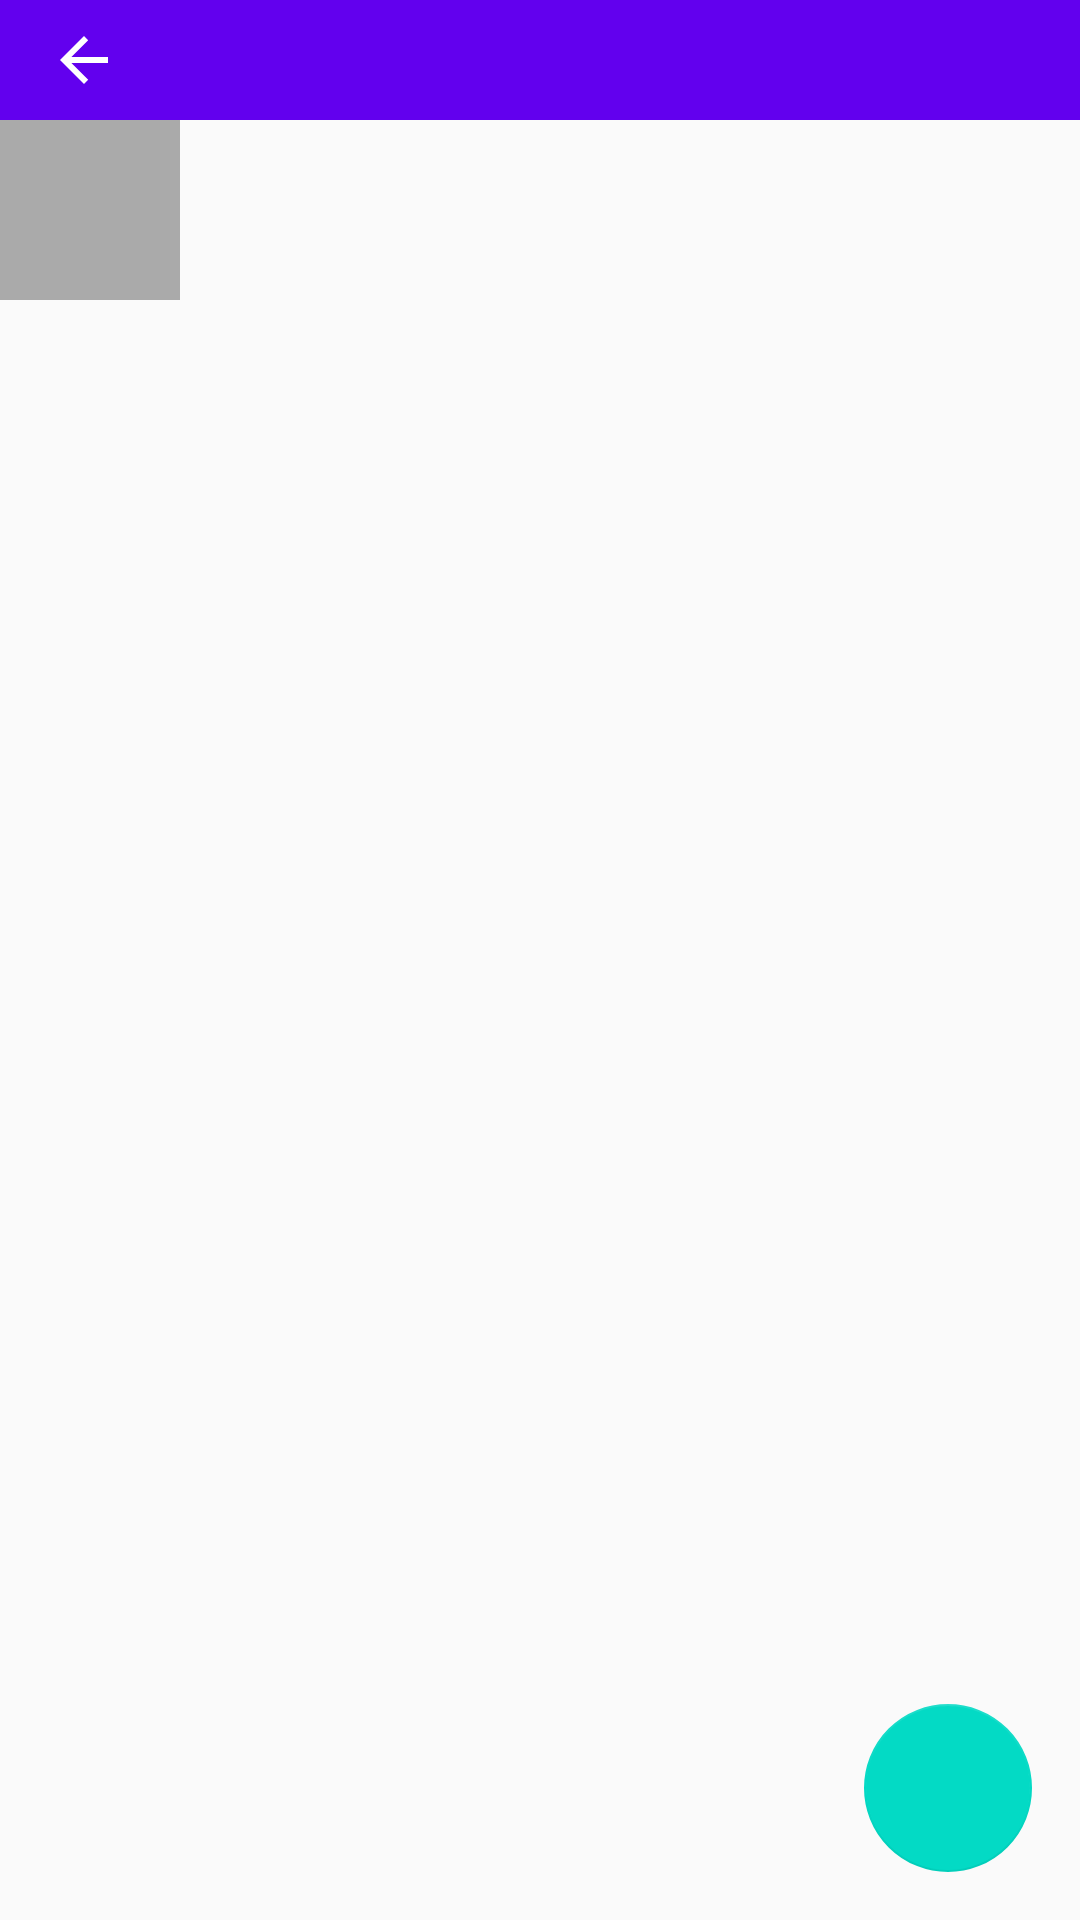

Here is an Android app screen rendered from its layout file. Give the layout XML and the strings, colors and styles it references.
<!-- AndroidManifest.xml: application theme AppTheme -->
<!-- res/layout/activity_main.xml -->
<?xml version="1.0" encoding="utf-8"?>
<android.support.v4.widget.DrawerLayout xmlns:android="http://schemas.android.com/apk/res/android"
    xmlns:app="http://schemas.android.com/apk/res-auto"
    xmlns:tools="http://schemas.android.com/tools"
    android:layout_width="match_parent"
    android:layout_height="match_parent"
    android:id="@+id/drawer_layer"
    android:fitsSystemWindows="true"
    tools:context="com.gui.materialdesign.MainActivity">

    <include layout="@layout/main_content"/>

    <android.support.design.widget.NavigationView
        android:id="@+id/nav_view"
        android:layout_width="wrap_content"
        android:layout_height="match_parent"
        android:layout_gravity="start"
        android:fitsSystemWindows="true"
        app:itemTextColor="@drawable/draw_menu_background"
        app:itemBackground="@android:color/transparent"
        app:headerLayout="@layout/drawer_header"
        app:menu="@menu/drawer_menu">
    </android.support.design.widget.NavigationView>
</android.support.v4.widget.DrawerLayout>
<!-- res/layout/main_content.xml (included above) -->
<?xml version="1.0" encoding="utf-8"?>
<android.support.design.widget.CoordinatorLayout xmlns:android="http://schemas.android.com/apk/res/android"
    android:layout_width="match_parent"
    android:layout_height="match_parent"
    android:id="@+id/root"
    xmlns:app="http://schemas.android.com/apk/res-auto">

    <RelativeLayout
        android:layout_width="match_parent"
        android:layout_height="match_parent"
        android:layout_gravity="start">
        <android.support.design.widget.AppBarLayout
            android:id="@+id/app_bar"
            android:layout_width="match_parent"
            android:layout_height="wrap_content"
            android:theme="@style/ThemeOverlay.AppCompat.Dark.ActionBar">

            <android.support.v7.widget.Toolbar
                android:id="@+id/my_toolbar"
                app:navigationIcon="?attr/homeAsUpIndicator"
                app:popupTheme="@style/ThemeOverlay.AppCompat.Light"
                android:layout_width="match_parent"
                android:layout_height="?attr/actionBarSize"
                android:background="?attr/colorPrimary"
                android:elevation="4dp" />
        </android.support.design.widget.AppBarLayout>

        <ImageView
            android:layout_below="@+id/app_bar"
            android:id="@+id/image_test"
            android:layout_width="60dp"
            android:layout_height="60dp"
            android:scaleType="centerCrop"
            android:src="@android:color/darker_gray"/>

        <android.support.v7.widget.RecyclerView
            android:id="@+id/recyclerview"
            android:layout_below="@+id/image_test"
            xmlns:android="http://schemas.android.com/apk/res/android"
            android:layout_width="match_parent"
            android:layout_height="match_parent"
            android:paddingLeft="16dp"/>
    </RelativeLayout>

    <android.support.design.widget.FloatingActionButton
        android:id="@+id/fab"
        android:layout_width="wrap_content"
        android:layout_height="wrap_content"
        android:layout_gravity="end|bottom"
        android:layout_margin="16dp"
        android:src="@drawable/ic_done"
        android:visibility="visible"
        app:elevation="0dp"/>
</android.support.design.widget.CoordinatorLayout>
<!-- res/layout/drawer_header.xml (included above) -->
<?xml version="1.0" encoding="utf-8"?>
<FrameLayout xmlns:android="http://schemas.android.com/apk/res/android"
    android:layout_width="match_parent"
    android:layout_height="200dp"
    android:theme="@style/ThemeOverlay.AppCompat.Dark"
    android:background="@color/colorPrimaryDark">
    <TextView
        android:layout_width="match_parent"
        android:layout_height="200dp"
        android:gravity="center"
        android:text="DrawHeaderView"/>
</FrameLayout>
<!-- resources referenced by this layout -->
<resources>
  <!-- drawable draw_menu_background (drawable) -->
  <?xml version="1.0" encoding="utf-8"?>
  <selector xmlns:android="http://schemas.android.com/apk/res/android">
      <item android:state_window_focused="false" android:color="@android:color/black" />
      <item android:state_pressed="true" android:color="#7B0018" />
      <item android:color="#7B0018" android:state_checked="true"/>
      <item android:color="@android:color/black"/>
  </selector>
  <style name="AppTheme" parent="BaseTheme">
      </style>
  <style name="BaseTheme" parent="Theme.AppCompat.Light.NoActionBar">
          
          <item name="colorPrimary">@color/colorPrimary</item>
          <item name="colorPrimaryDark">@color/colorPrimaryDark</item>
          <item name="colorAccent">@color/colorAccent</item>
          <item name="android:actionBarSize">48dp</item>
          <item name="android:textColorPrimary">@android:color/black</item>
          <item name="android:windowBackground">@android:color/white</item>
          <item name="android:listDivider">@drawable/list_divider</item>
      </style>
  <!-- drawable list_divider (drawable) -->
  <?xml version="1.0" encoding="utf-8"?>
  <shape xmlns:android="http://schemas.android.com/apk/res/android"
      android:shape="rectangle">
      <solid android:color="@color/colorPrimaryDark"></solid>
      <size android:width="1dp" android:height="1dp"></size>
  </shape>
  <!-- not gathered from this repository: default colours our renderer supplied (Android Studio template values) -->
  <color name="colorPrimary">#FF6200EE</color>
  <color name="colorPrimaryDark">#FF3700B3</color>
  <color name="colorAccent">#FF03DAC5</color>
</resources>
